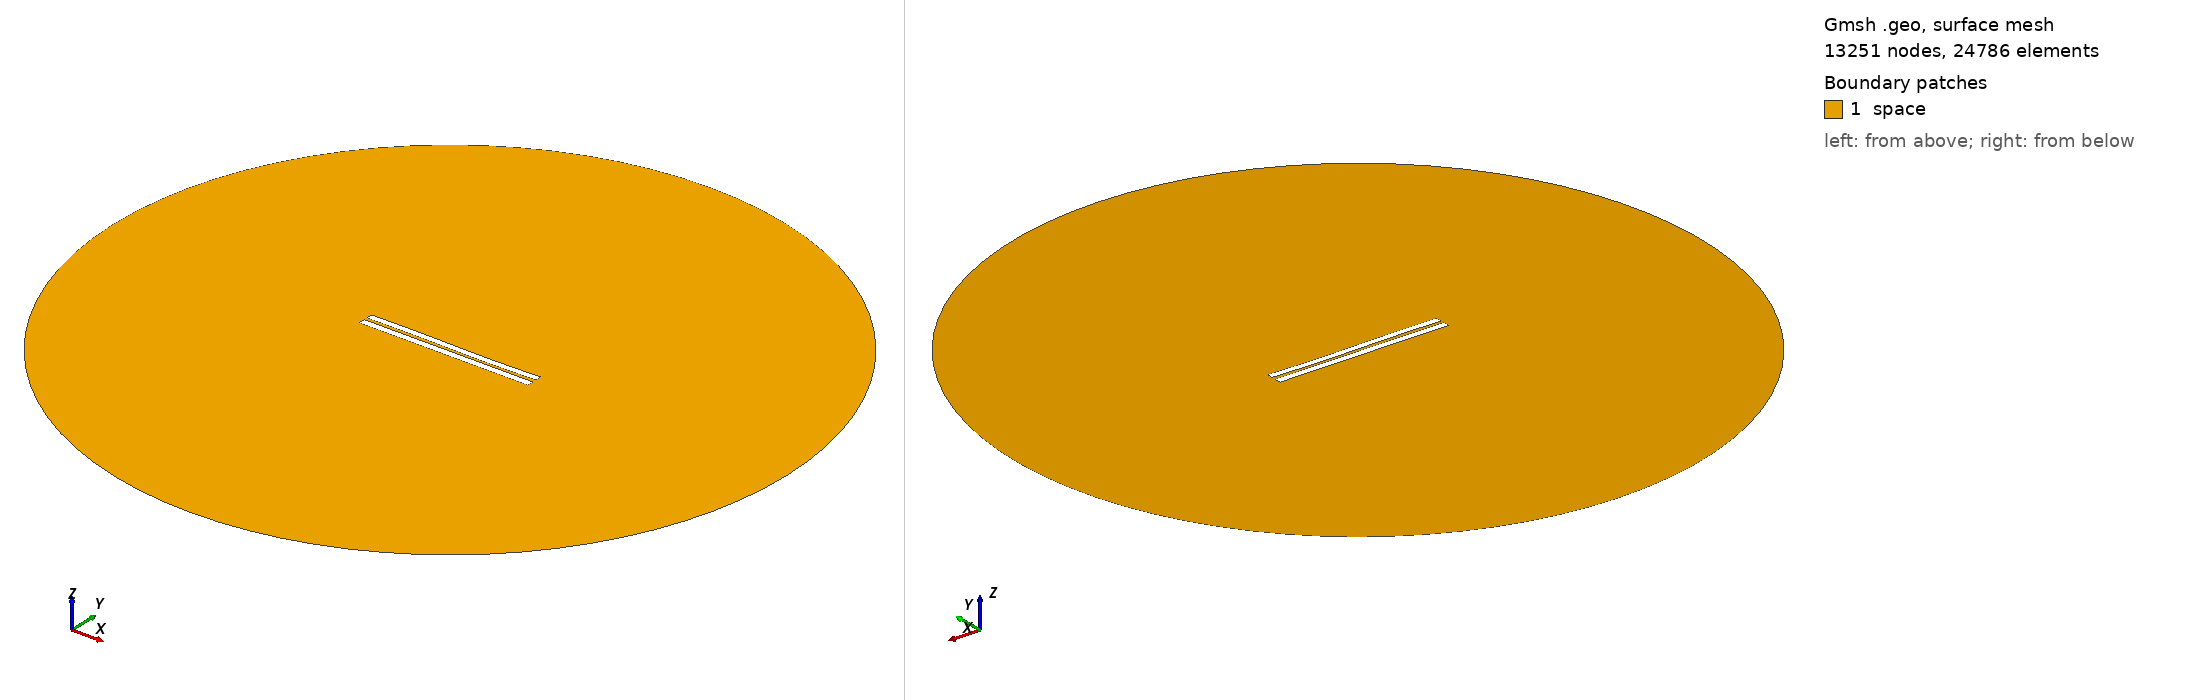

Gmsh geometry script, surface-meshed: 13251 nodes, 24786 surface elements. Boundary patches (legend numbers): 1 space. Left view from above one corner, right view from below the opposite corner. Legend entries are the model's physical surfaces. The drawing asked Gmsh for element sizes between 1% and 20% of the model's largest extent; the script's own settings can give other sizes.

=== 3923.geo (drawn) ===
//---------------------------------------
// Geometry kernel
//---------------------------------------

SetFactory("OpenCASCADE");



//---------------------------------------
// Parameters of the geometry
//---------------------------------------

// Overetch of the upper plate
overetch = 0.125;

// Distance between the plates
distance = 1.75;

// Discretization over the x axis (for the deformation)
nx = 50; 

// Length of the plate
L = 100 - overetch; 

// Number of modes
n = 4; 

// 1st mode coefficient
coeff(1) = -0.075;
beta(1) = 0.596864 * 3.1415926535 / L;

// 2nd mode coefficient
coeff(2) = -0.075;
beta(2) = 1.49418 * 3.1415926535 / L;

// 3rd mode coefficient
coeff(3) = 0.15;
beta(3) = 2.50025 * 3.1415926535 / L;

// 4th mode coefficient
coeff(4) = 0.0;
beta(4) = 3.49999 * 3.1415926535 / L;



//---------------------------------------
// Upper plate (deformed rectangle)
//---------------------------------------

// Coordiantes of the upper plate
xmin = -50;
xmax = 50 - overetch;

// Height of the upper plate
yheight = 4 - 2 * overetch;

// Indexes of the points
UpperID[] = {};
LowerID[] = {};
LeftID[] = {};
RightID[] = {};

// Point index
p = 1;

// Horizontal edges
For i In {1:nx}
    x = xmin + (i-1)*(xmax - xmin)/(nx-1);

    y_bottom = distance / 2 + overetch;
    For j In {1:n}
        C = (Cosh(beta(j)*L) + Cos(beta(j)*L)) / (Sinh(beta(j)*L) + Sin(beta(j)*L));
        y_bottom  = y_bottom + coeff(j) * (Cosh(beta(j)*(x+50)) - Cos(beta(j)*(x+50)) - C * (Sinh(beta(j)*(x+50)) - Sin(beta(j)*(x+50))));
    EndFor

    y_top = y_bottom + yheight;

    Point(p) = {x, y_top, 0, 1.0};
    UpperID[i] = p;
    p = p + 1;

    Point(p) = {x, y_bottom, 0, 1.0};
    LowerID[i] = p;
    p = p + 1;
EndFor

// Create point lists
UpperPts[] = {}; LowerPts[] = {};
For i In {1:nx}
  UpperPts[] += {UpperID[i]};
  LowerPts[] += {LowerID[i]};
EndFor

// Build splines
Spline(1) = {UpperPts[]};
Spline(2) = {LowerPts[]};
Line(3) = {LowerPts[nx-1], UpperPts[nx-1]};
Line(4) = {LowerPts[0], UpperPts[0]};

// Build the plane surface
Curve Loop(1) = {2, 3, -1, -4};
Plane Surface(1) = {1};



//---------------------------------------
// Lower plate (rectangle)
//---------------------------------------

// Vertices
Point(1001) = {-50, -1, 0, 1.0};
Point(1002) = { 50, -1, 0, 1.0};
Point(1003) = { 50,  -5, 0, 1.0};
Point(1004) = {-50,  -5, 0, 1.0};

// Edges
Line(5) = {1001, 1002};
Line(6) = {1002, 1003};
Line(7) = {1003, 1004};
Line(8) = {1004, 1001};

// Plane surface
Line Loop(2) = {5, 6, 7, 8};
Plane Surface(2) = {2}; 



//---------------------------------------
// Outer (fictious) boundary
//---------------------------------------

// Points
Point(1005) = {0, 0, 0};       // Center
Point(1006) = {200, 0, 0};     // Start point
Point(1007) = {0, 200, 0};     // 90 degrees
Point(1008) = {-200, 0, 0};    // 180 degrees
Point(1009) = {0, -200, 0};    // 270 degrees

// Circle arcs (each needs start, center, end)
Circle(9) = {1006, 1005, 1007};
Circle(10) = {1007, 1005, 1008};
Circle(11) = {1008, 1005, 1009};
Circle(12) = {1009, 1005, 1006};

// Plane surface for the entire domain
Curve Loop(3) = {9, 10, 11, 12};
Surface(3) = {3};

// Subtract the plates from the whole domain to obtain the actual domain where we want to solve the equations
BooleanDifference{ Surface{3}; Delete; }{ Surface{1}; Surface{2}; Delete; }




//---------------------------------------
// Transfinite Lines/Curves
//---------------------------------------

// Set the number of points on the boundaries
r = 7;

// Plates
Transfinite Curve {1, 2} = 50*r Using Progression 1;
Transfinite Curve {3, 4} = 2*r Using Progression 1;
Transfinite Line {5, 7} = 50*r Using Progression 1;
Transfinite Line {6, 8} = 2*r Using Progression 1;

// Outer boundary
Transfinite Line {9, 10, 11, 12} = 20 Using Progression 1;



//---------------------------------------
// Physical groups
//---------------------------------------                

// Physical curves (boundaries)
Physical Line("force_segment", 10) = {2};
Physical Line("upper_plate", 11) = {1, 3, 4};
Physical Line("lower_plate", 12) = {5, 6, 7, 8};
Physical Line("boundary", 20) = {9, 10, 11, 12};

// Physical Surfaces
Physical Surface("space", 30) = {3};



//---------------------------------------
// 6. Generate the Mesh
//---------------------------------------

// 2D mesh generation
Mesh 2;
